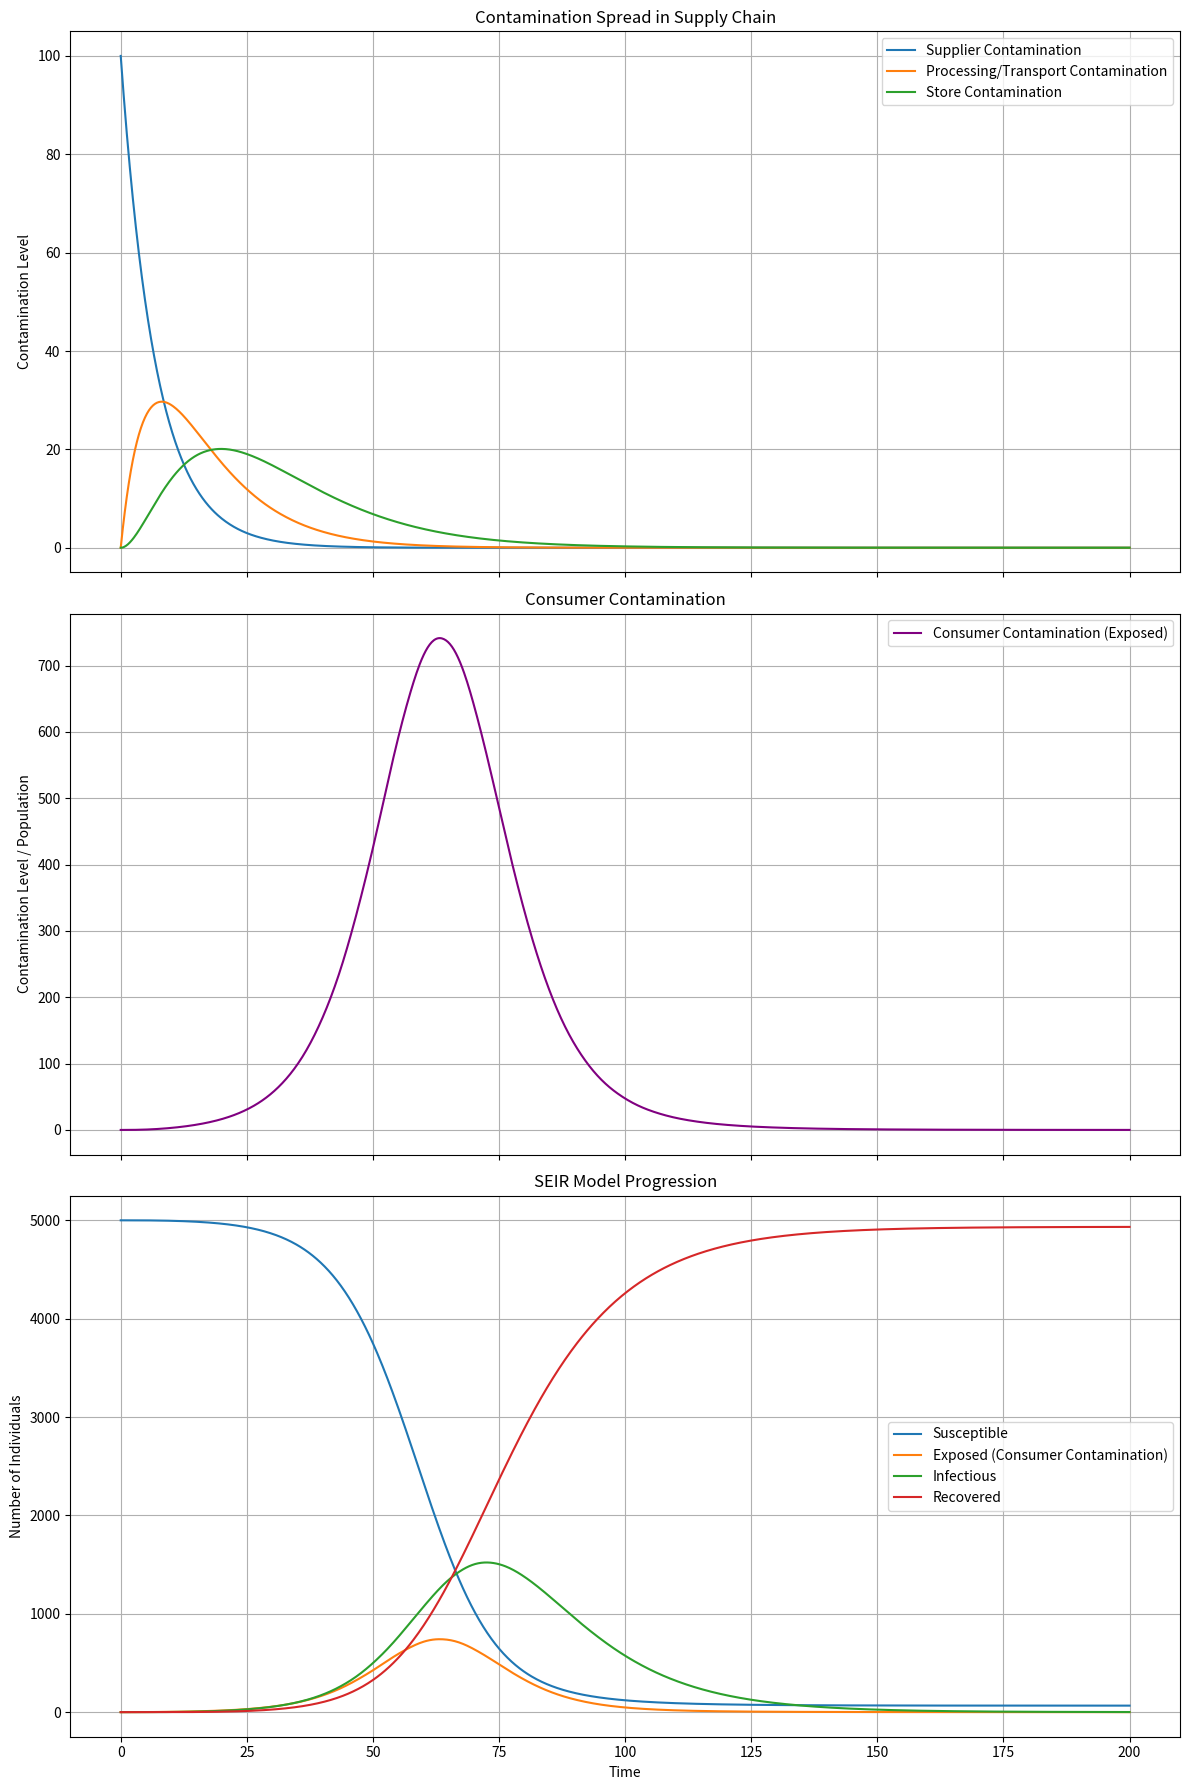

This chart was generated by the following Python code:
import numpy as np
from scipy.integrate import solve_ivp
import matplotlib.pyplot as plt

# Combined supply chain and SEIR model differential equations (unchanged)
def combined_model(t, y, R_func, I_func, T_func, seir_params):
    Supplier, Processing, Store, S, E, I, R = y
    
    # Supply chain model
    R_S = R_func(t, Supplier, 'S')
    R_P = R_func(t, Processing, 'P')
    R_St = R_func(t, Store, 'St')
    R_E = R_func(t, E, 'E')  # E is now Consumer
    
    I_S = I_func(t, Supplier, 'S')
    I_P = I_func(t, Processing, 'P')
    I_St = I_func(t, Store, 'St')
    I_E = I_func(t, E, 'E')  # E is now Consumer
    
    T_SP = T_func(t, Supplier, 'SP')
    T_PS = T_func(t, Processing, 'PS')
    T_StE = T_func(t, Store, 'StE')  # Transfer from Store to E (Consumer)

    dSupplier_dt = I_S - R_S - T_SP
    dProcessing_dt = I_P - R_P + T_SP - T_PS
    dStore_dt = I_St - R_St + T_PS - T_StE

    # SEIR model
    beta, sigma, gamma = seir_params
    N = S + E + I + R
    
    dS_dt = -beta * S * I / N - (I_E - R_E + T_StE) 
    dE_dt = beta * S * I / N - sigma * E + (I_E - R_E + T_StE) 
    dI_dt = sigma * E - gamma * I
    dR_dt = gamma * I

    return [dSupplier_dt, dProcessing_dt, dStore_dt, dS_dt, dE_dt, dI_dt, dR_dt]

# Customizable functions (unchanged)
def R_func(t, C, stage):
    gamma = {'S': 0.05, 'P': 0.04, 'St': 0.03, 'E': 0.02}
    delta = {'S': 0.05, 'P': 0.04, 'St': 0.03, 'E': 0.02}
    theta = {'S': 0.1, 'P': 0.09, 'St': 0.08, 'E': 0.07}
    return gamma[stage] * C * (1 + delta[stage] * np.cos(theta[stage] * t))

def I_func(t, C, stage):
    lambda_val = {'S': 0.01, 'P': 0.015, 'St': 0.02, 'E': 0.025}
    epsilon = {'S': 0.02, 'P': 0.025, 'St': 0.03, 'E': 0.035}
    phi = {'S': 0.05, 'P': 0.06, 'St': 0.07, 'E': 0.08}
    return lambda_val[stage] * C * (1 + epsilon[stage] * np.sin(phi[stage] * t))

def T_func(t, C, stage):
    tau = {'SP': 0.1, 'PS': 0.08, 'StE': 0.06}
    return tau[stage] * C

# Simulation parameters
t_max = 200
t_eval = np.linspace(0, t_max, 1000)

# Initial conditions (including SEIR)
N = 5000  # Total population
I0 = 0  # Initial number of infected individuals
E0 = 0  # Initial number of exposed individuals (also initial Consumer contamination)
R0 = 0  # Initial number of recovered individuals
S0 = N - I0 - E0 - R0  # Initial number of susceptible individuals

initial_supplier_contamination = 100
y0 = [initial_supplier_contamination, 0, 0, S0, E0, I0, R0]  # Supplier0, Processing0, Store0, S0, E0, I0, R0

# SEIR parameters
beta = 0.3  # Infection rate
sigma = 1/5.2  # Incubation rate (1/average incubation period)
gamma = 1/14  # Recovery rate (1/average infectious period)
seir_params = (beta, sigma, gamma)

# Solve ODEs
sol = solve_ivp(combined_model, (0, t_max), y0, 
                t_eval=t_eval,
                args=(R_func, I_func, T_func, seir_params))

Supplier, Processing, Store, S, E, I, R = sol.y

# Plot results
fig, (ax1, ax2, ax3) = plt.subplots(3, 1, figsize=(12, 18), sharex=True)

# Supply chain plot
ax1.plot(sol.t, Supplier, label='Supplier Contamination')
ax1.plot(sol.t, Processing, label='Processing/Transport Contamination')
ax1.plot(sol.t, Store, label='Store Contamination')

ax1.set_ylabel('Contamination Level')
ax1.set_title('Contamination Spread in Supply Chain')
ax1.legend()
ax1.grid(True)

# Consumer contamination plot
ax2.plot(sol.t, E, label='Consumer Contamination (Exposed)', color='purple')
ax2.set_ylabel('Contamination Level / Population')
ax2.set_title('Consumer Contamination')
ax2.legend()
ax2.grid(True)

# SEIR plot
ax3.plot(sol.t, S, label='Susceptible')
ax3.plot(sol.t, E, label='Exposed (Consumer Contamination)')
ax3.plot(sol.t, I, label='Infectious')
ax3.plot(sol.t, R, label='Recovered')

ax3.set_xlabel('Time')
ax3.set_ylabel('Number of Individuals')
ax3.set_title('SEIR Model Progression')
ax3.legend()
ax3.grid(True)

plt.tight_layout()
plt.show()

# import numpy as np
# from scipy.integrate import solve_ivp
# import matplotlib.pyplot as plt

# # Function to generate random contamination events (unchanged)
# def generate_contamination_events(t_max, avg_events=5):
#     num_events = np.random.poisson(avg_events)
#     event_times = np.sort(np.random.uniform(0, t_max, num_events))
#     event_magnitudes = np.random.lognormal(3, 1, num_events)
#     return list(zip(event_times, event_magnitudes))

# # Combined supply chain and SEIR model differential equations (unchanged)
# def combined_model(t, y, R_func, I_func, T_func, seir_params):
#     Supplier, Processing, Store, S, E, I, R = y
    
#     # Supply chain model
#     R_S = R_func(t, Supplier, 'S')
#     R_P = R_func(t, Processing, 'P')
#     R_St = R_func(t, Store, 'St')
#     R_E = R_func(t, E, 'E')  # E is now Consumer
    
#     I_S = I_func(t, Supplier, 'S')
#     I_P = I_func(t, Processing, 'P')
#     I_St = I_func(t, Store, 'St')
#     I_E = I_func(t, E, 'E')  # E is now Consumer
    
#     T_SP = T_func(t, Supplier, 'SP')
#     T_PS = T_func(t, Processing, 'PS')
#     T_StE = T_func(t, Store, 'StE')  # Transfer from Store to E (Consumer)

#     dSupplier_dt = I_S - R_S - T_SP
#     dProcessing_dt = I_P - R_P + T_SP - T_PS
#     dStore_dt = I_St - R_St + T_PS - T_StE

#     # SEIR model
#     beta, sigma, gamma = seir_params
#     N = S + E + I + R
    
#     dS_dt = -beta * S * I / N - (I_E - R_E + T_StE) 
#     dE_dt = beta * S * I / N - sigma * E + (I_E - R_E + T_StE) 
#     dI_dt = sigma * E - gamma * I
#     dR_dt = gamma * I

#     return [dSupplier_dt, dProcessing_dt, dStore_dt, dS_dt, dE_dt, dI_dt, dR_dt]

# # Customizable functions (unchanged)
# def R_func(t, C, stage):
#     gamma = {'S': 0.05, 'P': 0.04, 'St': 0.03, 'E': 0.02}
#     delta = {'S': 0.05, 'P': 0.04, 'St': 0.03, 'E': 0.02}
#     theta = {'S': 0.1, 'P': 0.09, 'St': 0.08, 'E': 0.07}
#     return gamma[stage] * C * (1 + delta[stage] * np.cos(theta[stage] * t))

# def I_func(t, C, stage):
#     lambda_val = {'S': 0.01, 'P': 0.015, 'St': 0.02, 'E': 0.025}
#     epsilon = {'S': 0.02, 'P': 0.025, 'St': 0.03, 'E': 0.035}
#     phi = {'S': 0.05, 'P': 0.06, 'St': 0.07, 'E': 0.08}
#     return lambda_val[stage] * C * (1 + epsilon[stage] * np.sin(phi[stage] * t))

# def T_func(t, C, stage):
#     tau = {'SP': 0.1, 'PS': 0.08, 'StE': 0.06}
#     return tau[stage] * C

# # Simulation parameters
# t_max = 200
# t_eval = np.linspace(0, t_max, 1000)

# # Generate random contamination events
# contamination_events = generate_contamination_events(t_max)

# # Initial conditions (including SEIR)
# N = 1000  # Total population
# I0 = 0  # Initial number of infected individuals
# E0 = 0  # Initial number of exposed individuals (also initial Consumer contamination)
# R0 = 0  # Initial number of recovered individuals
# S0 = N - I0 - E0 - R0  # Initial number of susceptible individuals

# y0 = [100, 0, 0, S0, E0, I0, R0]  # Supplier0, Processing0, Store0, S0, E0, I0, R0

# # SEIR parameters
# beta = 0.3  # Infection rate
# sigma = 1/5.2  # Incubation rate (1/average incubation period)
# gamma = 1/14  # Recovery rate (1/average infectious period)
# seir_params = (beta, sigma, gamma)

# # Solve ODEs with events
# results = []
# t_span = (0, t_max)

# for event_time, event_magnitude in contamination_events:
#     # Solve up to the next event
#     sol = solve_ivp(combined_model, (t_span[0], event_time), y0, 
#                     t_eval=t_eval[(t_eval >= t_span[0]) & (t_eval <= event_time)],
#                     args=(R_func, I_func, T_func, seir_params))
    
#     results.append(sol)
    
#     # Update initial conditions for next integration
#     y0 = sol.y[:, -1]
#     y0[0] += event_magnitude  # Add contamination to Supplier
    
#     # Directly affect Exposed and Recovered values
#     recontamination_rate = 0.1  # Adjust this value as needed
#     total_population = sum(y0[3:])  # S + E + I + R
#     exposed_increase = event_magnitude * recontamination_rate
    
#     # Calculate the proportion of Recovered individuals to be re-exposed
#     if y0[6] > 0:  # If there are Recovered individuals
#         recovered_proportion = y0[6] / total_population
#         recovered_to_exposed = min(y0[6], exposed_increase * recovered_proportion)
#         y0[6] -= recovered_to_exposed  # Decrease Recovered
#         exposed_increase -= recovered_to_exposed
    
#     # The remaining exposed_increase affects the Susceptible population
#     y0[3] -= exposed_increase  # Decrease Susceptible
#     y0[4] += exposed_increase + recovered_to_exposed  # Increase Exposed
    
#     t_span = (event_time, t_max)

# # Solve final part after last event
# sol = solve_ivp(combined_model, t_span, y0, 
#                 t_eval=t_eval[t_eval >= t_span[0]],
#                 args=(R_func, I_func, T_func, seir_params))
# results.append(sol)

# # Combine results
# t = np.concatenate([res.t for res in results])
# y = np.column_stack([res.y for res in results])

# Supplier, Processing, Store, S, E, I, R = y

# # Plot results
# fig, (ax1, ax2, ax3) = plt.subplots(3, 1, figsize=(12, 18), sharex=True)

# # Supply chain plot
# ax1.plot(t, Supplier, label='Supplier Contamination')
# ax1.plot(t, Processing, label='Processing/Transport Contamination')
# ax1.plot(t, Store, label='Store Contamination')

# # Plot contamination events
# for event_time, event_magnitude in contamination_events:
#     ax1.axvline(x=event_time, color='r', linestyle='--', alpha=0.5)
#     ax1.text(event_time, ax1.get_ylim()[1], f'+{event_magnitude:.1f}', rotation=90, va='top')

# ax1.set_ylabel('Contamination Level')
# ax1.set_title('Contamination Spread in Supply Chain')
# ax1.legend()
# ax1.grid(True)

# # Consumer contamination plot
# ax2.plot(t, E, label='Consumer Contamination (Exposed)', color='purple')
# ax2.set_ylabel('Contamination Level / Population')
# ax2.set_title('Consumer Contamination')
# ax2.legend()
# ax2.grid(True)

# # SEIR plot
# ax3.plot(t, S, label='Susceptible')
# ax3.plot(t, E, label='Exposed (Consumer Contamination)')
# ax3.plot(t, I, label='Infectious')
# ax3.plot(t, R, label='Recovered')

# ax3.set_xlabel('Time')
# ax3.set_ylabel('Number of Individuals')
# ax3.set_title('SEIR Model Progression')
# ax3.legend()
# ax3.grid(True)

# plt.tight_layout()
# plt.show()
